The GitHub repository JPacoch/mountains_classifier contains a labelled image folder "data" with 2 categories: highlands, mountains. Examples follow, each with its label.

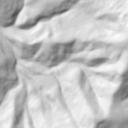
Label: mountains

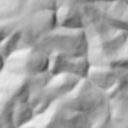
Label: mountains

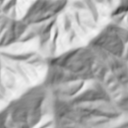
Label: mountains

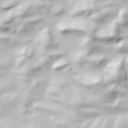
Label: highlands

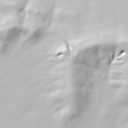
Label: highlands

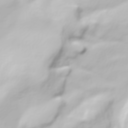
Label: highlands
